Run: headless pygame with SDL's dummy video driver; simulated clock (each Clock.tick advances the game by its frame time, no real sleeping); random seed 0; keys injected as events and as key.get_pressed() state; mouse plan: one left click at the window centre at the start of phase 2, then a move to the lower-right quarter at the start of phase 3.
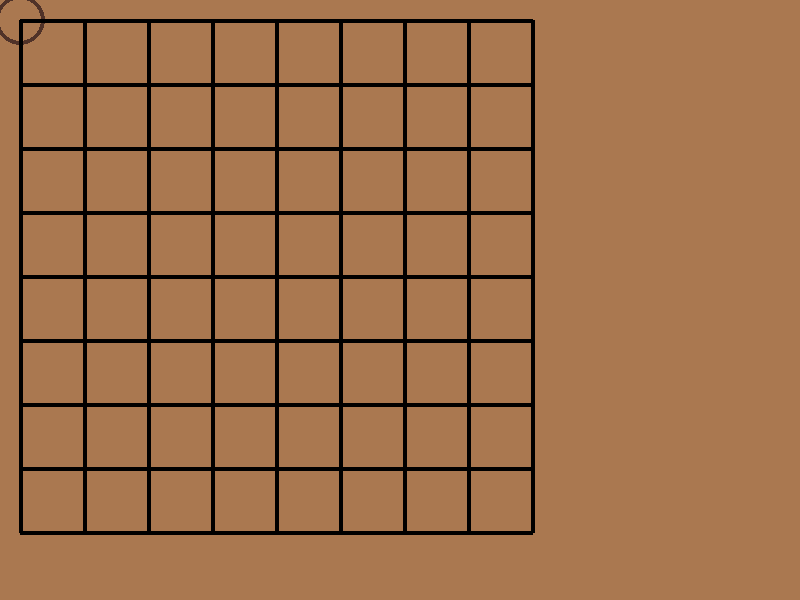
Frame 1 of 4 · flips 1–60 · no input
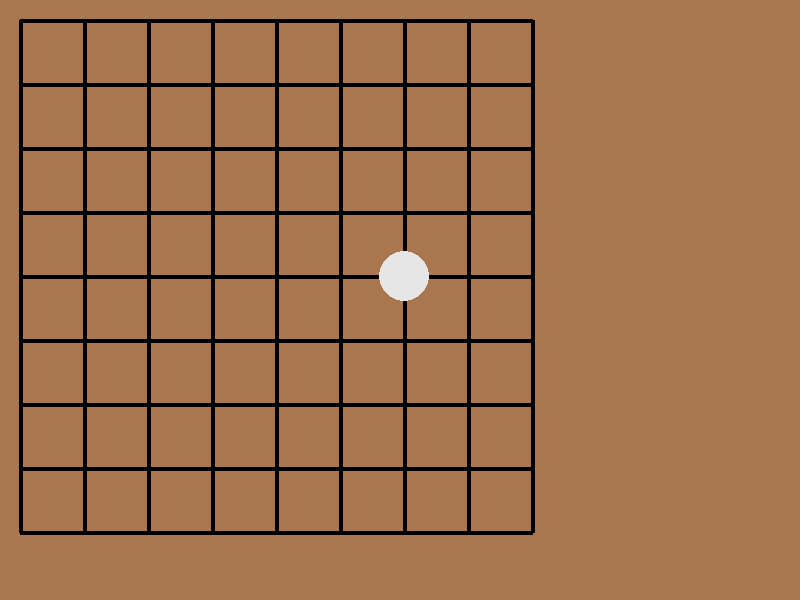
Frame 2 of 4 · flips 61–180 · clicked the window centre · tapped SPACE, RETURN · held RIGHT (→), D
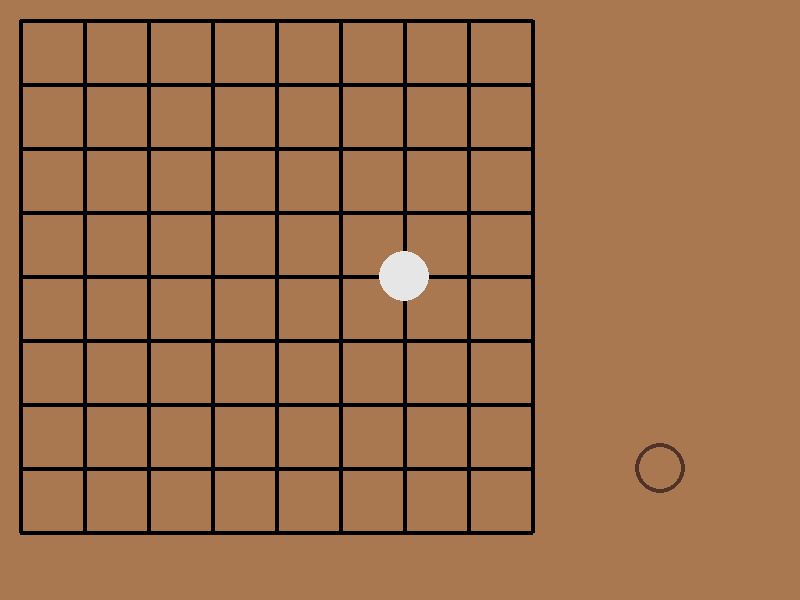
Frame 3 of 4 · flips 181–300 · moved the mouse to the lower-right quarter · held DOWN (↓), S
Frame 4 of 4 · flips 301–420 · held LEFT (←), A, UP (↑), W · screen unchanged from frame 3, image omitted

The pygame program that drew these frames:

import pygame
from pygame.locals import *

def freedoms(board, x, y, old = []):
    free = 0
    stones = [(x, y)]
    
    for vx, vy in ((0, -1), (1, 0), (0, 1), (-1, 0)): # vier durchlaeufe
        cx, cy = (x+vx, y+vy) # compare
        
        if 0 <= cx <= (grid-1) and 0 <= cy <= (grid-1):
            comp = board[cy][cx]
            
            if comp == 0: # Freiheit
                 free += 1
                
            elif comp == spot: # gleicher Stein
                if not (x,y) in old:
                    #print(old, [(x, y)])
                    
                      
                    f, stone = freedoms(board, cx, cy, (old + [(x, y)]))
                    free += f
                    stones += stone
                    # print("Angrenzend: ", stones)
                    # print()
                    
    
    # print((x, y), free, stones)
    return free, stones
    

ww, wh = (800, 600)

fenster = pygame.display.set_mode((ww, wh))


offset = 20

grid = 9
grid_size = [((ww-offset) // grid), ((wh-offset) // grid)]
grid_size.sort()
grid_size = grid_size[0]

print(grid_size)

board = [[0 for x in range(grid)] for y in range(grid)]
print(board)

# eingabe
turn = 1 # 1 == black; -1 == white
mpress = 0
adjacent = [(0, -1), (1, 0), (0, 1), (-1, 0)] # Vektoren von Feld zu benachbarten Feldern


players = {1:2, -1:3}
colors = {2:(0,0,0), 3:(230, 230, 230)}
labels = {1:"Schwarz", -1:"Weiß"}

run = 1
clock = pygame.time.Clock()

while run:
    pygame.display.set_caption("MyGo  -  " + labels[turn] + " am Zug.")
    
    for e in pygame.event.get():
        if e.type == QUIT:
            run -= 1
        if e.type == MOUSEBUTTONDOWN:
            mpress = e.pos
        
        if e.type == KEYDOWN:
            if e.key == K_SPACE:
                turn *= -1
        
    mpos = pygame.mouse.get_pos()
    gx = int((mpos[0]-offset+ 0.5*grid_size) // grid_size)
    gy = int((mpos[1]-offset+ 0.5*grid_size) // grid_size)

    if mpress:
        
        #print(gx, gy)
        if 0 <= gx < grid and 0 <= gy < grid:
            if board[gy][gx] == 0:
                board[gy][gx] = players[turn]
            
                turn *= -1
            
        
    
    
    # calculating stones (after placing stone)

    for y, row in enumerate(board):
        for x, spot in enumerate(row):
            #print(spot)
            
            if spot != 0:
                # pruefe auf Freiheiten und eigene Nachbarn
                free, remove = freedoms(board, x, y)
                

                # Auswertung
                
                if free <= 0: # min: 0...
                    #print(free, remove)
                
                    for spot in remove + [(x, y)]:
                        print("Loeschen")
                        
                        board[spot[1]][spot[0]] = 0
                
                    
    
    mpress = False
    
    
    fenster.fill((170, 120, 80))
    
    # draw cursor
    pygame.draw.circle(fenster, (80, 50, 40), (20+gx*grid_size, 20+gy*grid_size), 2/5*grid_size, 4)
    
    for y in range(grid): 
        pygame.draw.line(fenster, (0,0,0), (offset, offset+y*grid_size), (offset+(grid-1)*grid_size, offset+y*grid_size), 4)
    for x in range(grid): 
        pygame.draw.line(fenster, (0,0,0), (offset+x*grid_size, offset), (offset+x*grid_size, offset+(grid-1)*grid_size), 4)
               
    for y, row in enumerate(board):
        for x, spot in enumerate(row):
            if spot != 0:
                pygame.draw.circle(fenster, colors[spot], (offset + x*grid_size, offset + y*grid_size), grid_size*2/5)
        
    
    pygame.display.update()
    clock.tick(10)
    
pygame.quit()
    
    
